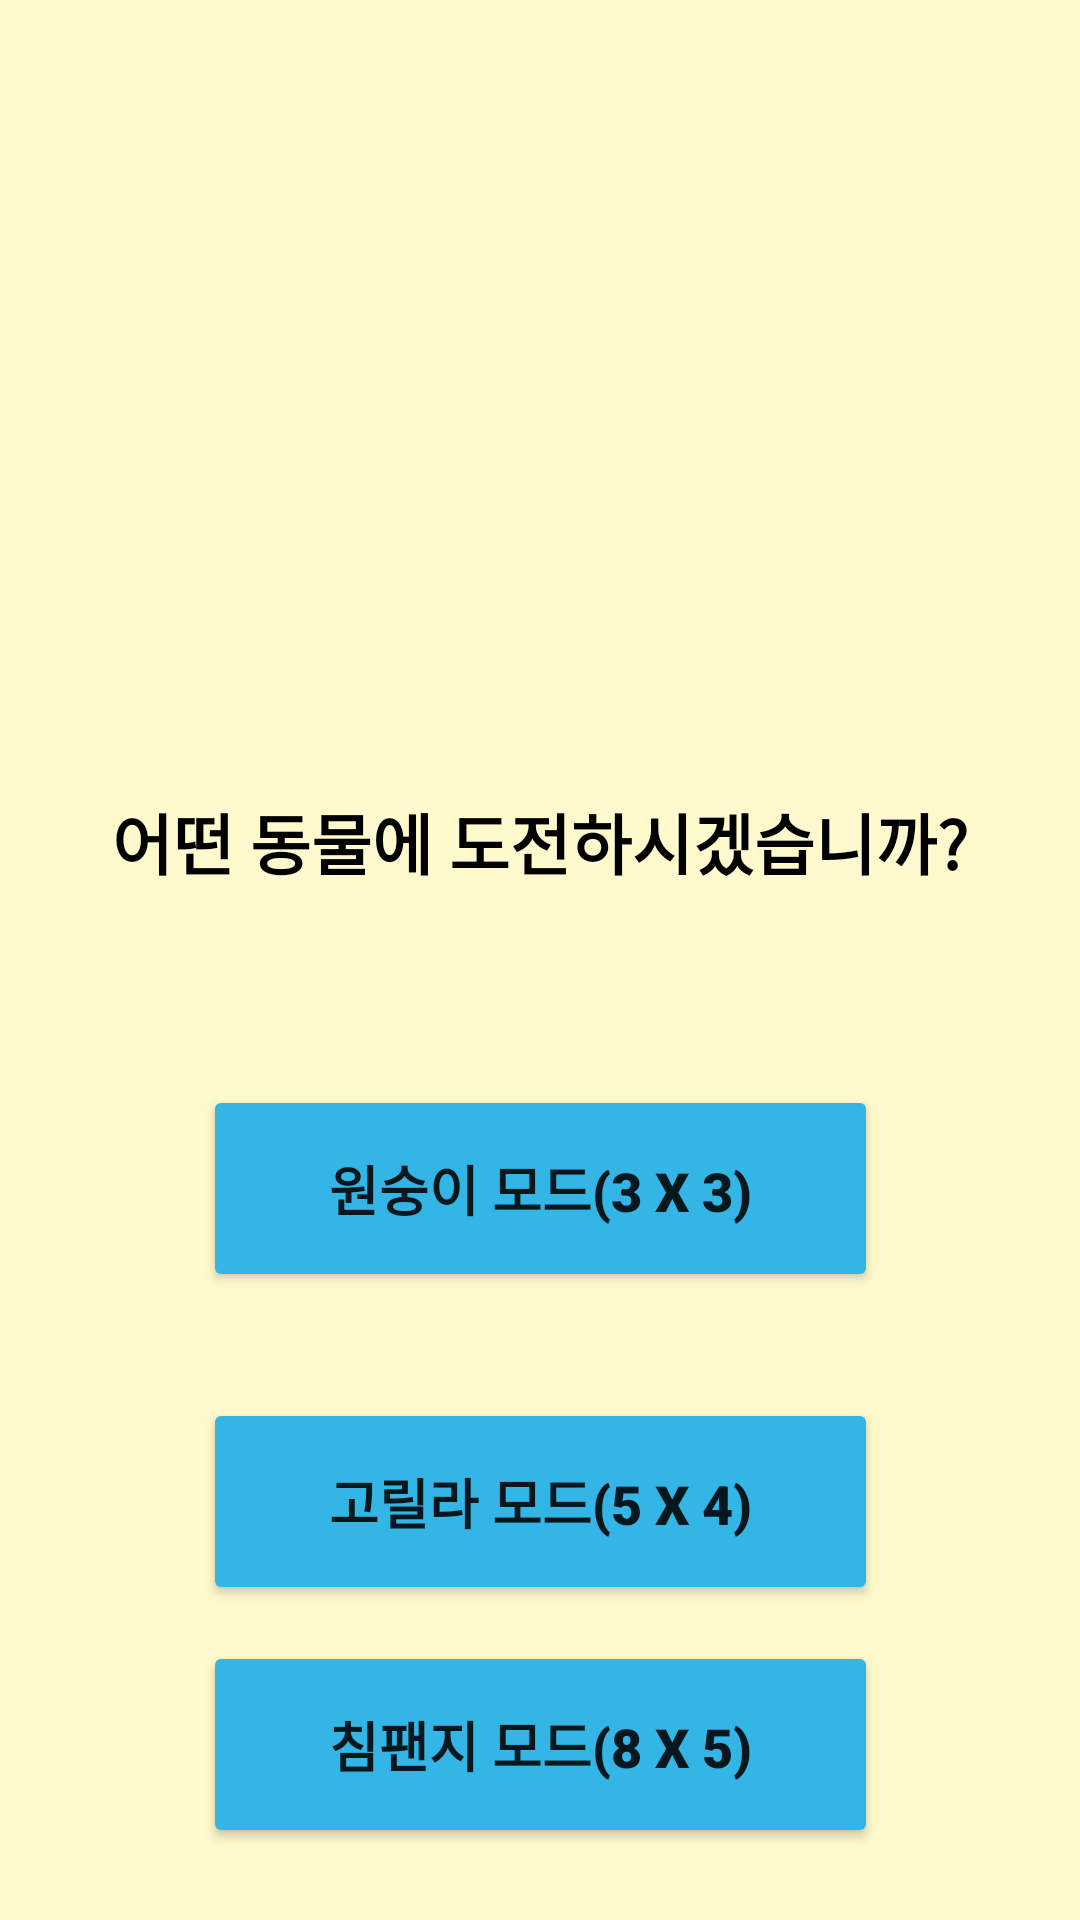

Reconstruct the res/layout file that produces this screen, plus the resources it refers to.
<!-- AndroidManifest.xml: application theme Theme.ChimpanzeeGame -->
<!-- res/layout/activity_mode.xml -->
<?xml version="1.0" encoding="utf-8"?>
<androidx.constraintlayout.widget.ConstraintLayout xmlns:android="http://schemas.android.com/apk/res/android"
    xmlns:app="http://schemas.android.com/apk/res-auto"
    xmlns:tools="http://schemas.android.com/tools"
    android:layout_width="match_parent"
    android:layout_height="match_parent"
    android:background="#FFF9CD">

    <Button
        android:id="@+id/monkeyMode"
        android:layout_width="225dp"
        android:layout_height="69dp"
        android:layout_marginTop="16dp"
        android:backgroundTint="@android:color/holo_blue_light"
        android:fontFamily="sans-serif-black"
        android:text="원숭이 모드(3 x 3)"
        android:textSize="18sp"
        app:layout_constraintBottom_toTopOf="@+id/gorillaMode"
        app:layout_constraintEnd_toEndOf="parent"
        app:layout_constraintStart_toStartOf="parent"
        app:layout_constraintTop_toTopOf="parent"
        app:layout_constraintVertical_bias="0.907" />

    <Button
        android:id="@+id/gorillaMode"
        android:layout_width="225dp"
        android:layout_height="69dp"
        android:layout_marginBottom="12dp"
        android:backgroundTint="@android:color/holo_blue_light"
        android:fontFamily="sans-serif-black"
        android:text="고릴라 모드(5 x 4)"
        android:textSize="18sp"
        app:layout_constraintBottom_toTopOf="@+id/chimpanzeeMode"
        app:layout_constraintEnd_toEndOf="parent"
        app:layout_constraintStart_toStartOf="parent" />

    <Button
        android:id="@+id/chimpanzeeMode"
        android:layout_width="225dp"
        android:layout_height="69dp"
        android:layout_marginBottom="24dp"
        android:backgroundTint="@android:color/holo_blue_light"
        android:fontFamily="sans-serif-black"
        android:text="침팬지 모드(8 x 5)"
        android:textSize="18sp"
        app:layout_constraintBottom_toBottomOf="parent"
        app:layout_constraintEnd_toEndOf="parent"
        app:layout_constraintStart_toStartOf="parent" />

    <TextView
        android:id="@+id/textView2"
        android:layout_width="346dp"
        android:layout_height="51dp"
        android:fontFamily="sans-serif-black"
        android:text="어떤 동물에 도전하시겠습니까?"
        android:textAlignment="center"
        android:textColor="@color/black"
        android:textSize="22sp"
        app:layout_constraintBottom_toTopOf="@+id/monkeyMode"
        app:layout_constraintEnd_toEndOf="parent"
        app:layout_constraintHorizontal_bias="0.498"
        app:layout_constraintStart_toStartOf="parent"
        app:layout_constraintTop_toTopOf="parent"
        app:layout_constraintVertical_bias="0.851" />

</androidx.constraintlayout.widget.ConstraintLayout>
<!-- resources referenced by this layout -->
<resources>
  <color name="black">#FF000000</color>
  <style name="Theme.ChimpanzeeGame" parent="Theme.MaterialComponents.DayNight.DarkActionBar">
          
  
  
          <item name="colorPrimary">#ff33b5e5</item>
          <item name="colorPrimaryVariant">@color/pier</item>
          <item name="colorOnPrimary">@color/white</item>
          
          <item name="colorSecondary">@color/teal_200</item>
          <item name="colorSecondaryVariant">@color/teal_700</item>
          <item name="colorOnSecondary">@color/black</item>
          
          <item name="android:statusBarColor" tools:targetApi="l">?attr/colorPrimaryVariant</item>
          
      </style>
  <color name="pier">#45451F</color>
  <color name="white">#FFFFFFFF</color>
  <color name="teal_200">#FF03DAC5</color>
  <color name="teal_700">#FF018786</color>
</resources>
